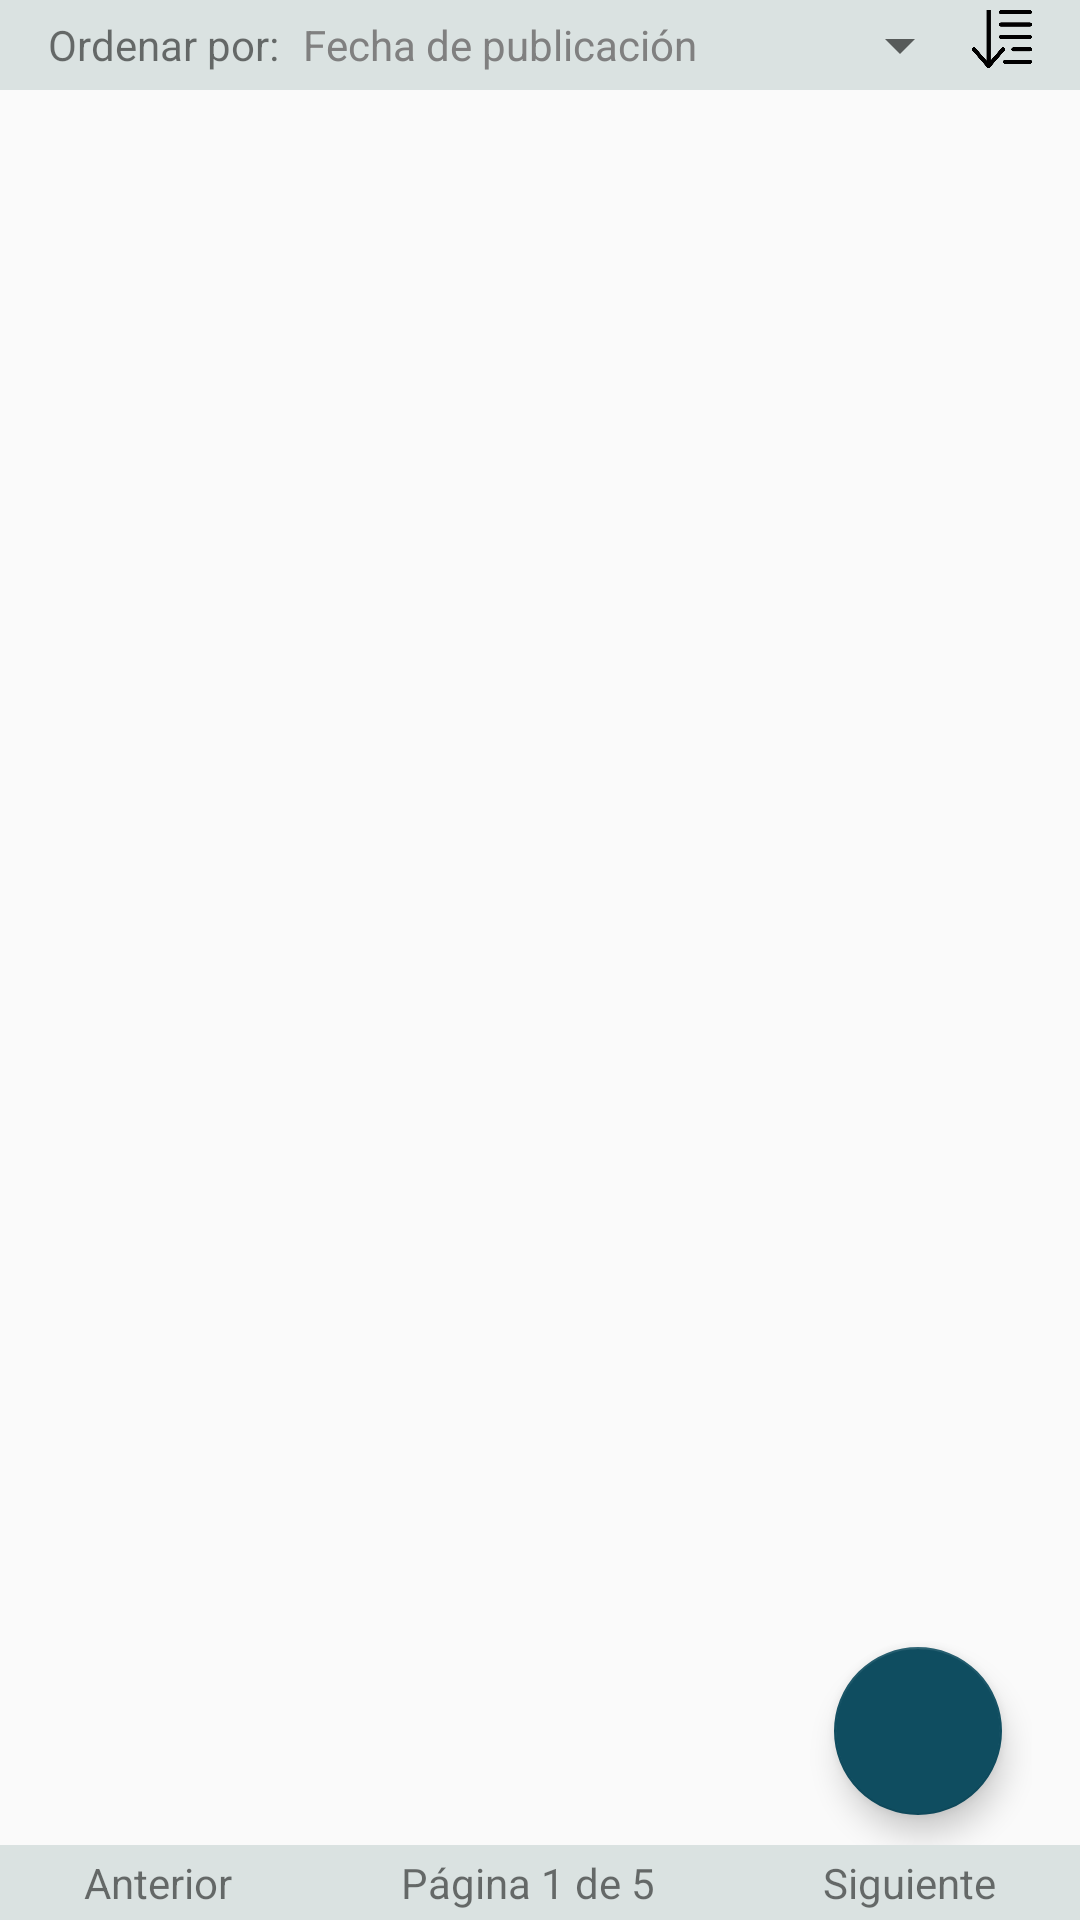

This screen was rendered from an Android layout file. Write that file and the resources it references.
<!-- AndroidManifest.xml: application theme AppTheme -->
<!-- res/layout/activity_lista.xml -->
<?xml version="1.0" encoding="utf-8"?>
<LinearLayout xmlns:android="http://schemas.android.com/apk/res/android"
    xmlns:app="http://schemas.android.com/apk/res-auto"
    xmlns:tools="http://schemas.android.com/tools"
    android:fitsSystemWindows="true"
    android:layout_width="match_parent"
    android:layout_height="match_parent"
    android:orientation="vertical"
    tools:context=".Activitys.ListaAnunciosActivity">
        <LinearLayout
            android:layout_width="match_parent"
            android:layout_height="wrap_content"
            android:background="@color/colorFondoSuave"
            android:orientation="horizontal">
            <TextView
                android:layout_width="wrap_content"
                android:layout_height="wrap_content"
                android:layout_marginTop="@dimen/item_vertical_margin"
                android:layout_marginBottom="@dimen/item_vertical_margin"
                android:layout_marginLeft="@dimen/item_horizontal_margin"
                android:layout_marginStart="@dimen/item_horizontal_margin"
                android:text="@string/ordenar"/>
            <Spinner
                android:id="@+id/spTipo"
                android:layout_width="0dp"
                android:layout_height="wrap_content"
                android:layout_weight="1"
                android:layout_marginTop="@dimen/item_vertical_margin"
                android:layout_marginBottom="@dimen/item_vertical_margin"
                android:textSize="12sp"
                android:entries="@array/country_arrays"
                android:theme="@style/Spinner"/>

            <ImageButton
                android:id="@+id/imgOrdenar"
                android:layout_width="@dimen/icono_ordenar"
                android:layout_height="@dimen/icono_ordenar"
                android:layout_marginTop="@dimen/item_vertical_margin"
                android:layout_marginBottom="@dimen/item_vertical_margin"
                android:layout_marginEnd="@dimen/item_horizontal_margin"
                android:layout_marginRight="@dimen/item_horizontal_margin"
                android:background="@drawable/orden_descendente"
                android:contentDescription="@string/icono_ordenar_descripcion" />

        </LinearLayout>

        <android.support.design.widget.CoordinatorLayout
            android:layout_width="match_parent"
            android:layout_height="0dp"
            android:paddingLeft="@dimen/lista_horizontal_margin"
            android:paddingRight="@dimen/lista_horizontal_margin"
            android:layout_weight="1">

            <android.support.v7.widget.RecyclerView
                android:id="@+id/recycler_view"
                android:layout_width="match_parent"
                android:layout_height="wrap_content"
                android:layout_weight="1"
                android:scrollbars="vertical"
                tools:listitem="@layout/elemento_lista"
                tools:visibility="visible" />

            <android.support.design.widget.FloatingActionButton
                android:id="@+id/agregar"
                android:layout_width="wrap_content"
                android:layout_height="wrap_content"
                android:layout_gravity="bottom|end"
                android:layout_margin="@dimen/fab_margin"
                app:backgroundTint="@color/colorPrimaryDark"
                app:fabSize="normal"
                app:srcCompat="@drawable/icono_add"
                tools:ignore="VectorDrawableCompat"/>

        </android.support.design.widget.CoordinatorLayout>


        <LinearLayout
            android:layout_width="match_parent"
            android:layout_height="wrap_content"
            android:background="@color/colorFondoSuave"
            android:orientation="horizontal">
            <TextView
                android:id="@+id/btnAtras"
                android:layout_width="wrap_content"
                android:layout_height="wrap_content"
                android:layout_marginTop="@dimen/item_vertical_margin"
                android:layout_marginBottom="@dimen/item_vertical_margin"
                android:layout_weight="1"
                android:text="@string/anterior"
                android:textAlignment="center"
                android:clickable="true"
                android:focusable="true"/>
            <TextView
                android:id="@+id/tvPagina"
                android:layout_width="wrap_content"
                android:layout_height="wrap_content"
                android:layout_marginTop="@dimen/item_vertical_margin"
                android:layout_marginBottom="@dimen/item_vertical_margin"
                android:layout_weight="1"
                android:text="@string/paginacion"
                android:textAlignment="center"/>
            <TextView
                android:id="@+id/btnAdelante"
                android:layout_width="wrap_content"
                android:layout_height="wrap_content"
                android:layout_marginTop="@dimen/item_vertical_margin"
                android:layout_marginBottom="@dimen/item_vertical_margin"
                android:layout_weight="1"
                android:text="@string/siguiente"
                android:textAlignment="center"
                android:clickable="true"
                android:focusable="true"/>
        </LinearLayout>

</LinearLayout>
<!-- res/layout/elemento_lista.xml (included above) -->
<?xml version="1.0" encoding="utf-8"?>
<RelativeLayout
    xmlns:android="http://schemas.android.com/apk/res/android"
    xmlns:tools="http://schemas.android.com/tools"
    android:layout_width="match_parent"
    android:layout_height="wrap_content"
    android:padding="5dp">
    <TextView
        android:id="@+id/tvIcon"
        android:layout_width="40dp"
        android:layout_height="40dp"
        android:layout_marginTop="10dp"
        android:background="@drawable/rounded_drawable"
        android:gravity="center"
        android:text="@string/inicial"
        android:textColor="@android:color/white"
        android:textSize="20sp" />

    <TextView
        android:id="@+id/titulo"
        android:layout_width="match_parent"
        android:layout_height="wrap_content"
        android:layout_marginLeft="10dp"
        android:layout_marginStart="10dp"
        android:layout_toEndOf="@+id/tvIcon"
        android:layout_toRightOf="@+id/tvIcon"
        android:text="@string/titulo"
        android:textSize="18sp" />

    <TextView
        android:id="@+id/descripcion"
        android:layout_width="match_parent"
        android:layout_height="wrap_content"
        android:layout_below="@id/titulo"
        android:layout_marginLeft="10dp"
        android:layout_marginStart="10dp"
        android:layout_toEndOf="@+id/tvIcon"
        android:layout_toRightOf="@+id/tvIcon"
        android:text="@string/descripcion"
        android:textSize="15sp"
        android:ellipsize="end"
        android:maxLines="1"/>

    <TextView
        android:id="@+id/fecha_evento"
        android:layout_width="match_parent"
        android:layout_height="wrap_content"
        android:layout_below="@id/descripcion"
        android:layout_marginLeft="10dp"
        android:layout_marginStart="10dp"
        android:layout_toEndOf="@+id/tvIcon"
        android:layout_toRightOf="@+id/tvIcon"
        android:text="@string/fecha_evento"
        android:textSize="12sp"/>
    <TextView
        android:id="@+id/fecha"
        android:layout_width="wrap_content"
        android:layout_height="wrap_content"
        android:layout_alignBaseline="@id/titulo"
        android:layout_alignParentEnd="true"
        android:layout_alignParentRight="true"
        android:text="@string/fecha_publicacion"
        android:textSize="12sp"
        tools:ignore="RelativeOverlap" />

</RelativeLayout>
<!-- resources referenced by this layout -->
<resources>
  <string-array name="country_arrays">
          <item>Fecha de publicación</item>
          <item>Fecha de evento</item>
          <item>Título</item>
      </string-array>
  <color name="colorFondoSuave">#dae2e1</color>
  <color name="colorPrimaryDark">#0f4d60</color>
  <dimen name="fab_margin">10dp</dimen>
  <dimen name="icono_ordenar">20dp</dimen>
  <dimen name="item_horizontal_margin">16dp</dimen>
  <dimen name="item_vertical_margin">3dp</dimen>
  <dimen name="lista_horizontal_margin">16dp</dimen>
  <!-- drawable orden_descendente: png bitmap (drawable, 9699 bytes) -->
  <string name="anterior">Anterior</string>
  <string name="descripcion">Descripción del evento: </string>
  <string name="fecha_evento">Fecha del evento: </string>
  <string name="fecha_publicacion">Fecha de la publicación: </string>
  <string name="icono_ordenar_descripcion">Ordenar</string>
  <string name="inicial">T</string>
  <string name="ordenar">Ordenar por:</string>
  <string name="paginacion">Página 1 de 5</string>
  <string name="siguiente">Siguiente</string>
  <string name="titulo">Título: </string>
  <style name="Spinner" parent="Widget.AppCompat.Light.DropDownItem.Spinner">
          <item name="android:textColor">#808080</item>
          <item name="android:textSize">14sp</item>
          <item name="android:paddingStart" tools:targetApi="jelly_bean_mr1">0dp</item>
          <item name="android:paddingEnd" tools:targetApi="jelly_bean_mr1">0dp</item>
      </style>
  <style name="AppTheme" parent="Theme.AppCompat.Light.DarkActionBar">
          
          <item name="colorPrimary">@color/colorPrimary</item>
          <item name="colorPrimaryDark">@color/colorPrimaryDark</item>
          <item name="colorAccent">@color/colorAccent</item>
      </style>
  <color name="colorPrimary">#056b87</color>
  <color name="colorAccent">#056b87</color>
</resources>
